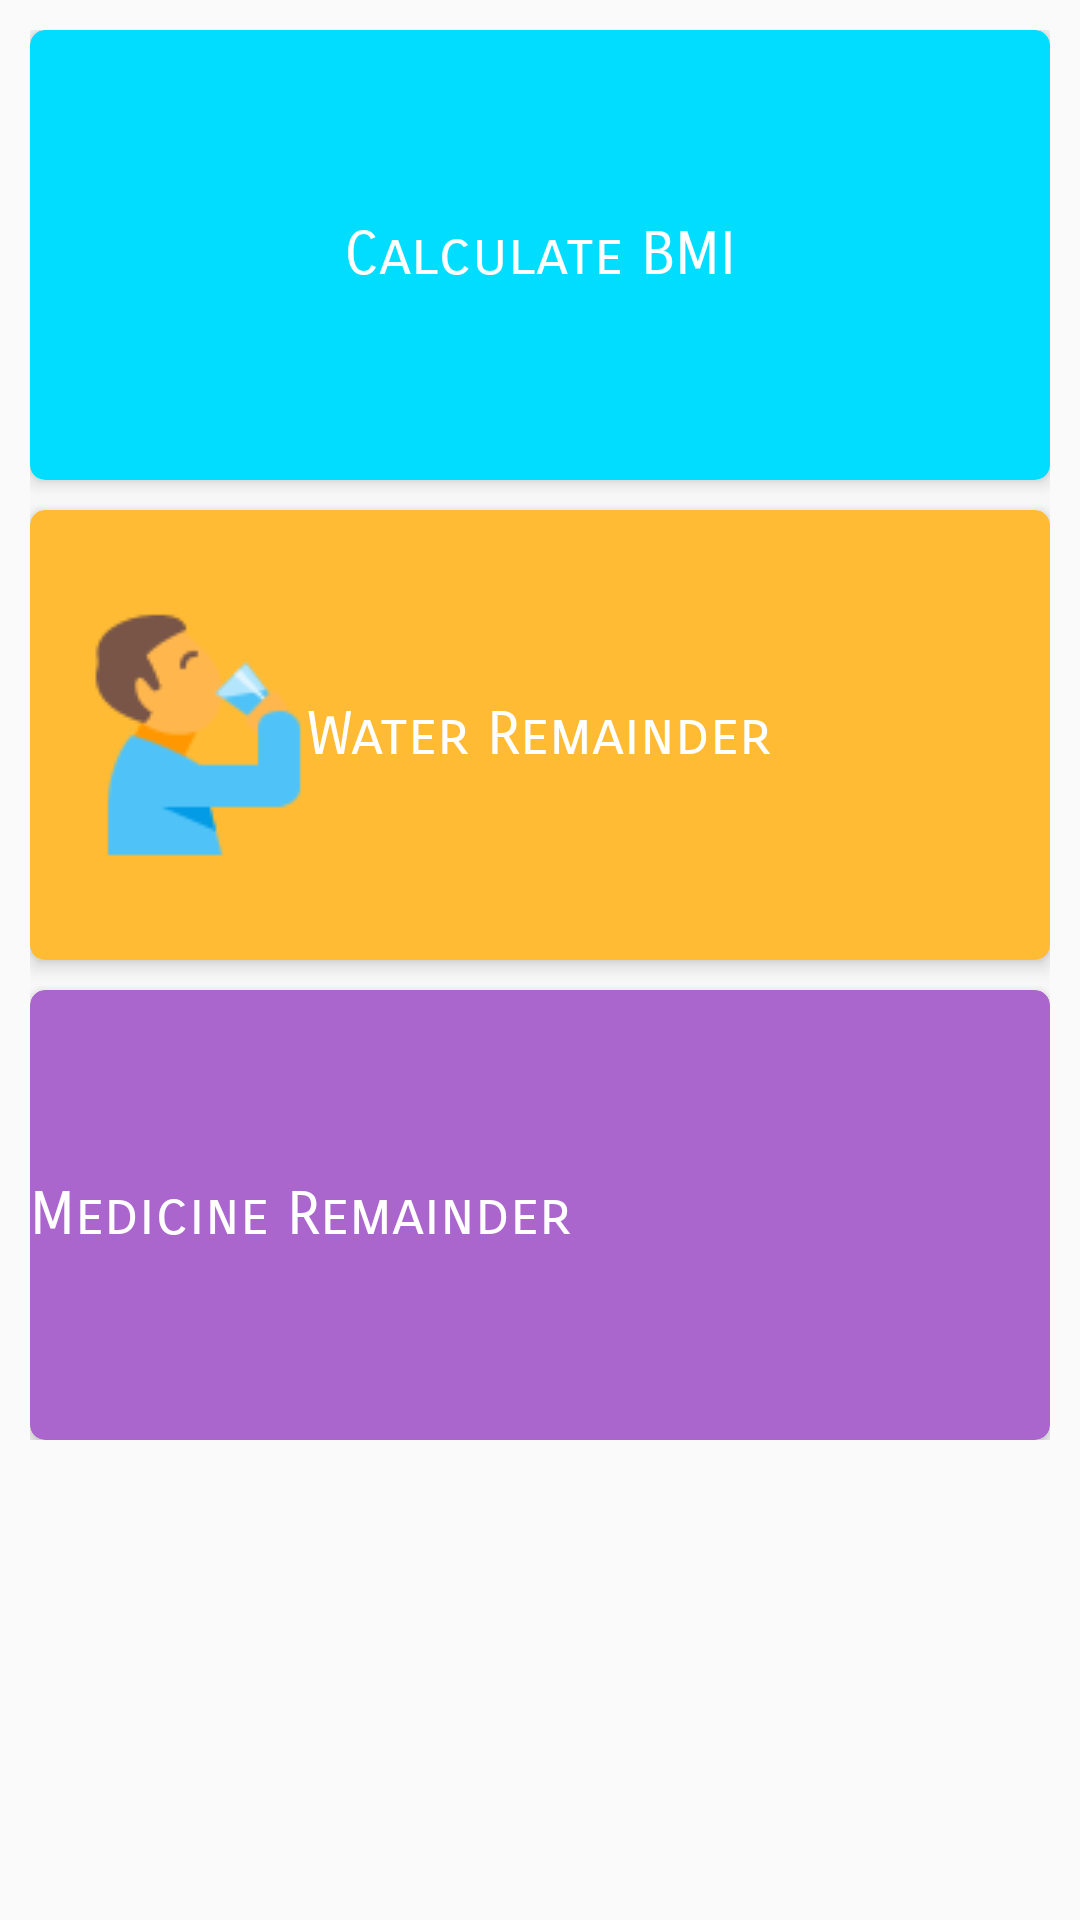

Produce the Android XML layout that renders to this screen, including the resource entries it uses.
<!-- AndroidManifest.xml: application theme AppTheme -->
<!-- res/layout/fragment_calcultion_dash_board.xml -->
<?xml version="1.0" encoding="utf-8"?>
<androidx.coordinatorlayout.widget.CoordinatorLayout xmlns:android="http://schemas.android.com/apk/res/android"
    xmlns:tools="http://schemas.android.com/tools"
    android:layout_width="match_parent"
    android:layout_height="match_parent"
    xmlns:app="http://schemas.android.com/apk/res-auto"
    android:orientation="vertical"
    tools:context=".CalcultionDashBoard">

    <androidx.core.widget.NestedScrollView
        android:layout_width="match_parent"
        android:layout_height="match_parent"
        >
        <LinearLayout
            android:layout_width="match_parent"
            android:layout_height="match_parent"
            android:orientation="vertical"
            android:padding="10dp"
            >

            <androidx.cardview.widget.CardView
                android:id="@+id/bmiCard"
                android:layout_width="match_parent"
                android:layout_height="150dp"
                app:cardCornerRadius="5dp"
                app:cardElevation="4dp"
                app:cardBackgroundColor="@android:color/holo_blue_bright"
                >
                <RelativeLayout
                    android:layout_width="match_parent"
                    android:layout_height="match_parent"
                    android:orientation="horizontal"
                    >
                    <ImageView
                        android:layout_centerInParent="true"
                        android:layout_alignParentLeft="true"
                        android:layout_width="100dp"
                        android:scaleType="center"
                        android:layout_height="100dp"
                        android:src="@drawable/bmisclicon"
                        />
                    <TextView
                        android:layout_width="wrap_content"
                        android:layout_height="wrap_content"
                        android:text="Calculate BMI"
                        android:layout_centerInParent="true"
                        android:fontFamily="sans-serif-smallcaps"
                        android:textSize="20sp"
                        android:textColor="#fff"
                        />


                </RelativeLayout>


            </androidx.cardview.widget.CardView>

            <androidx.cardview.widget.CardView
                android:id="@+id/waterCV"
                android:layout_marginTop="10dp"
                android:layout_width="match_parent"
                android:layout_height="150dp"
                app:cardCornerRadius="5dp"
                app:cardElevation="4dp"
                app:cardBackgroundColor="@android:color/holo_orange_light"
                >
                <RelativeLayout
                    android:layout_width="match_parent"
                    android:layout_height="match_parent"
                    android:orientation="horizontal"
                    >
                    <ImageView
                        android:layout_centerInParent="true"
                        android:layout_alignParentLeft="true"
                        android:layout_width="100dp"
                        android:scaleType="center"
                        android:layout_height="100dp"
                        android:src="@drawable/drinkicon"
                        />

                    <TextView
                        android:layout_width="wrap_content"
                        android:layout_height="wrap_content"
                        android:text="Water Remainder"
                        android:layout_centerInParent="true"
                        android:fontFamily="sans-serif-smallcaps"
                        android:textSize="20sp"
                        android:textColor="#fff"

                        />


                </RelativeLayout>


            </androidx.cardview.widget.CardView>

            <androidx.cardview.widget.CardView
                android:id="@+id/medicineCV"
                android:layout_marginTop="10dp"
                android:layout_width="match_parent"
                android:layout_height="150dp"
                app:cardCornerRadius="5dp"
                app:cardElevation="4dp"
                app:cardBackgroundColor="@android:color/holo_purple"
                >
                <RelativeLayout
                    android:layout_width="match_parent"
                    android:layout_height="match_parent"
                    >
                    <ImageView
                        android:id="@+id/image"
                        android:layout_centerInParent="true"
                        android:layout_alignParentLeft="true"
                        android:layout_width="wrap_content"
                        android:scaleType="center"
                        android:layout_height="100dp"
                        android:src="@drawable/medicineicon"
                        />
                    <TextView
                        android:gravity="center"
                        android:layout_width="wrap_content"
                        android:layout_height="wrap_content"
                        android:layout_toRightOf="@+id/image"
                        android:text="Medicine Remainder"
                        android:layout_centerInParent="true"
                        android:fontFamily="sans-serif-smallcaps"
                        android:textSize="20sp"
                        android:textColor="#fff"

                        />


                </RelativeLayout>


            </androidx.cardview.widget.CardView>


        </LinearLayout>

    </androidx.core.widget.NestedScrollView>




</androidx.coordinatorlayout.widget.CoordinatorLayout>
<!-- resources referenced by this layout -->
<resources>
  <!-- drawable drinkicon: png bitmap (drawable, 3494 bytes) -->
  <style name="AppTheme" parent="Theme.AppCompat.Light.NoActionBar">
          
          <item name="colorPrimary">@color/colorPrimary</item>
          <item name="colorPrimaryDark">@color/colorPrimaryDark</item>
          <item name="colorAccent">@color/colorCardHelp</item>
          <item name="windowActionBar">false</item>
          <item name="windowNoTitle">true</item>
      </style>
  <color name="colorPrimary">#3F51B5</color>
  <color name="colorPrimaryDark">#303F9F</color>
  <color name="colorCardHelp">#355c7d</color>
</resources>
